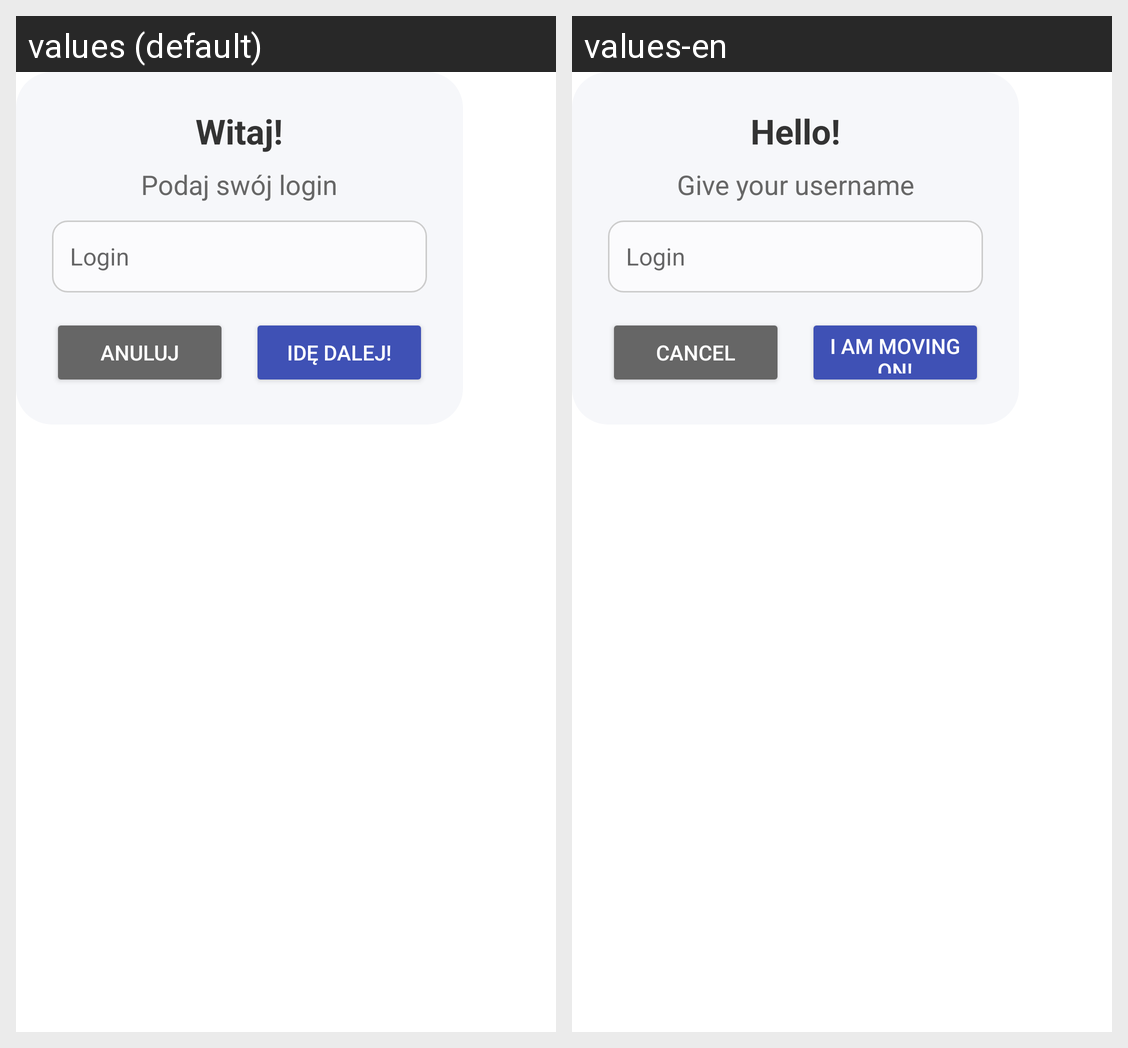

This grid shows one Android layout under two languages. Give, for every string resource on the screen, its name, the default text and each shown locale's text.
Android screen res/layout/dialog_username.xml rendered under 2 locales, left to right: values (default), values-en. Device: Nexus 5 (rendered at 1080×1920; each locale shown at half size, 540×960, under a caption strip naming it); theme Theme.LogicMind.
Strings drawn on this screen, with the default value and each locale's value (text and hints the layout hard-codes, and strings that could not be matched under every locale, appear in the picture but are not listed):

hello
  values: Witaj!
  values-en: Hello!

give_your_username
  values: Podaj swój login
  values-en: Give your username

Login
  values: Login
  values-en: Login

cancel
  values: Anuluj
  values-en: Cancel

im_moving_on
  values: Idę dalej!
  values-en: I am moving on!
